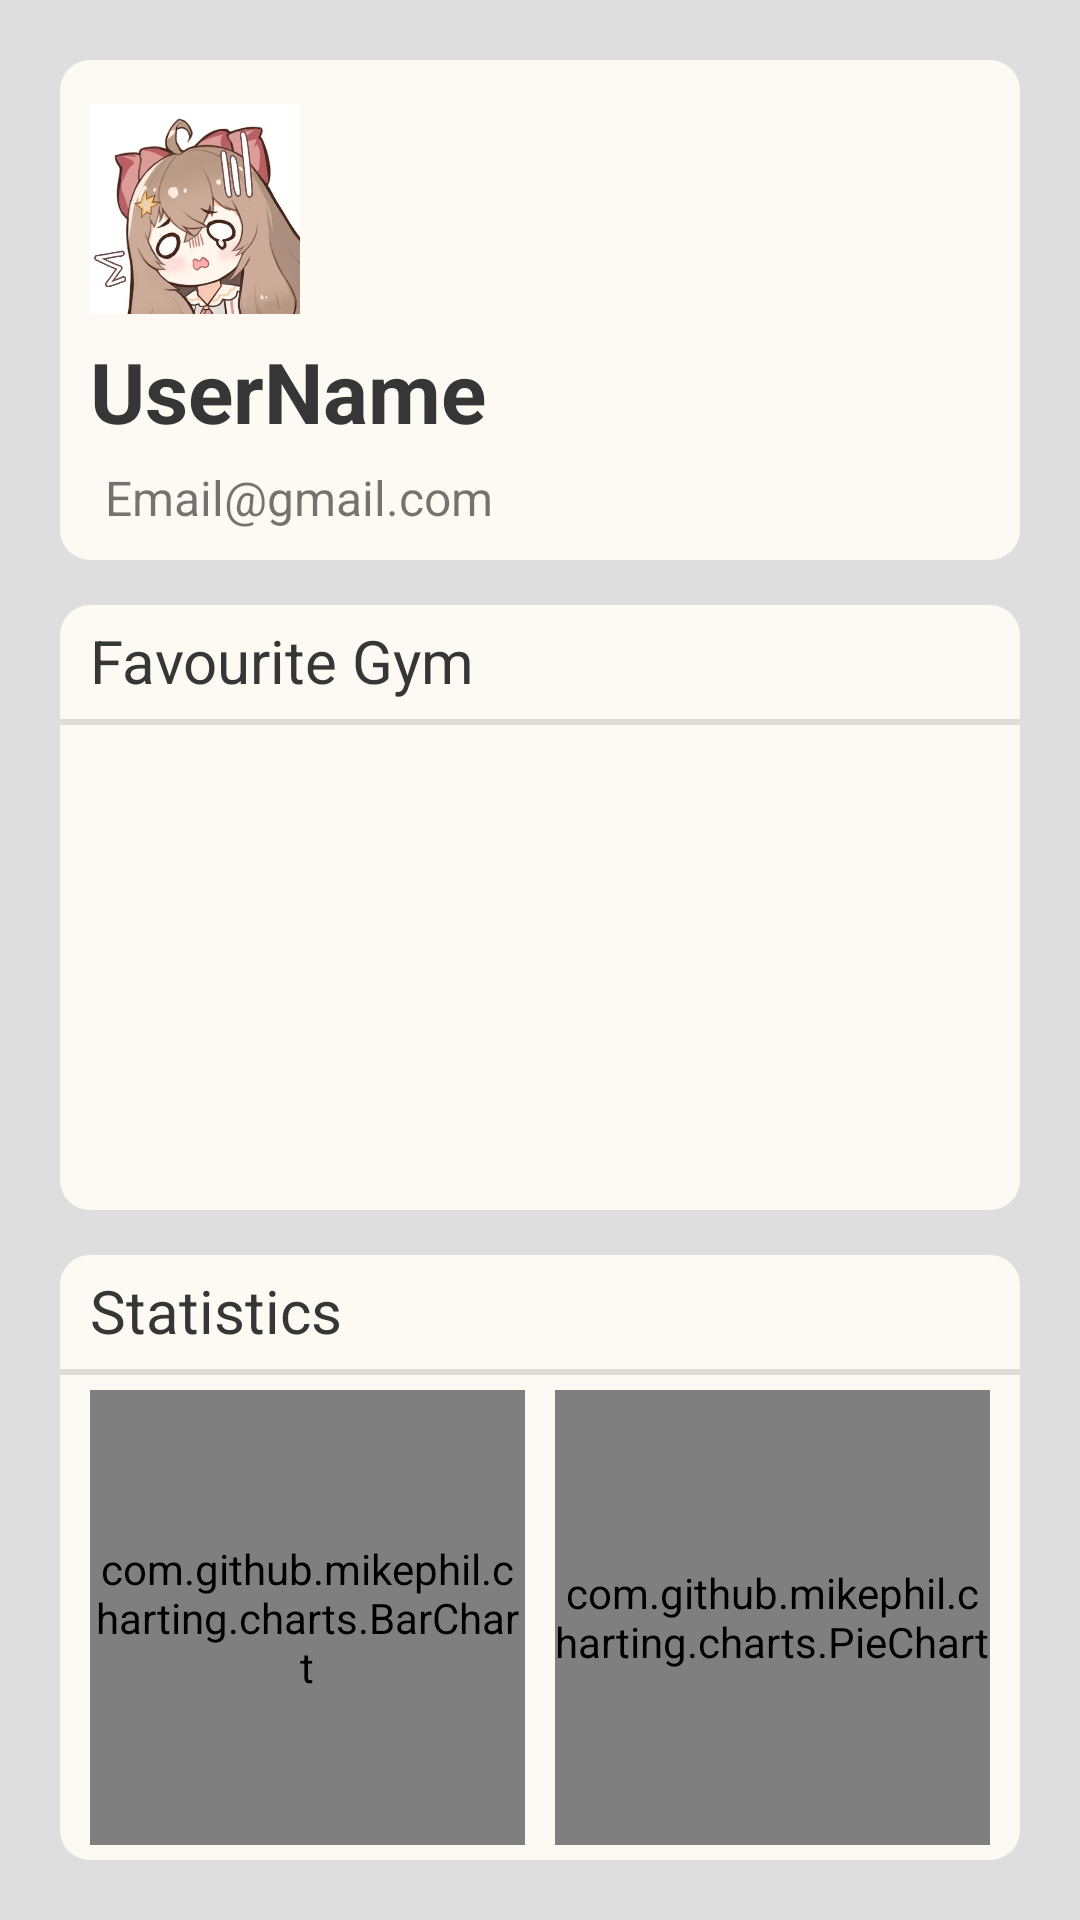

The Android layout XML behind this screen, and the referenced resources:
<!-- AndroidManifest.xml: application theme Theme.FindMyGym -->
<!-- res/layout/fragment_profile.xml -->
<?xml version="1.0" encoding="utf-8"?>
<androidx.constraintlayout.widget.ConstraintLayout xmlns:android="http://schemas.android.com/apk/res/android"
    xmlns:app="http://schemas.android.com/apk/res-auto"
    xmlns:tools="http://schemas.android.com/tools"
    android:id="@+id/profileContainer"
    android:layout_width="match_parent"
    android:layout_height="match_parent"
    android:background="#DEDEDE"
    tools:context=".ui.profile.ProfileFragment">

    <androidx.constraintlayout.widget.ConstraintLayout
        android:id="@+id/constraintLayout"
        android:layout_width="0dp"
        android:layout_height="wrap_content"
        android:layout_marginStart="20dp"
        android:layout_marginTop="20dp"
        android:layout_marginEnd="20dp"
        android:background="@drawable/shape_10dp_corners"
        app:layout_constraintBottom_toTopOf="@+id/favourateContainer"
        app:layout_constraintEnd_toEndOf="parent"
        app:layout_constraintStart_toStartOf="parent"
        app:layout_constraintTop_toTopOf="parent">

        <ImageView
            android:id="@+id/avatarImage"
            android:layout_width="70dp"
            android:layout_height="79dp"
            android:layout_marginStart="10dp"
            android:layout_marginTop="10dp"
            android:contentDescription="avatar"
            android:src="@drawable/diana"
            app:layout_constraintStart_toStartOf="parent"
            app:layout_constraintTop_toTopOf="parent" />

        <EditText
            android:id="@+id/nameText"
            android:layout_width="0dp"
            android:layout_height="36dp"
            android:layout_marginStart="10dp"
            android:layout_marginTop="4dp"
            android:text="UserName"
            android:textSize="28sp"
            android:textStyle="bold"
            android:textColor="#363636"
            android:background="@android:color/transparent"
            android:maxLines="1"
            android:inputType="text"
            android:focusableInTouchMode="true"
            app:layout_constraintStart_toStartOf="parent"
            app:layout_constraintTop_toBottomOf="@+id/avatarImage"
            android:focusable="true" />

        <TextView
            android:id="@+id/emailText"
            android:layout_width="wrap_content"
            android:layout_height="wrap_content"
            android:layout_marginStart="15dp"
            android:layout_marginTop="6dp"
            android:layout_marginBottom="10dp"
            android:text="Email@gmail.com"
            android:textSize="16sp"
            app:layout_constraintBottom_toBottomOf="parent"
            app:layout_constraintStart_toStartOf="parent"
            app:layout_constraintTop_toBottomOf="@+id/nameText" />

    </androidx.constraintlayout.widget.ConstraintLayout>

    <androidx.constraintlayout.widget.ConstraintLayout
        android:id="@+id/favourateContainer"
        android:layout_width="0dp"
        android:layout_height="0dp"
        android:layout_marginStart="20dp"
        android:layout_marginTop="15dp"
        android:layout_marginEnd="20dp"
        android:background="@drawable/shape_10dp_corners"
        app:layout_constraintBottom_toTopOf="@+id/statisticsContainer"
        app:layout_constraintEnd_toEndOf="parent"
        app:layout_constraintStart_toStartOf="parent"
        app:layout_constraintTop_toBottomOf="@+id/constraintLayout">

        <TextView
            android:id="@+id/favText"
            android:layout_width="wrap_content"
            android:layout_height="wrap_content"
            android:layout_marginStart="5dp"
            android:padding="5dp"
            android:text="Favourite Gym"
            android:textColor="#363636"
            android:textSize="20sp"
            app:layout_constraintStart_toStartOf="parent"
            app:layout_constraintTop_toTopOf="parent" />

        <View
            android:id="@+id/fav_devider"
            android:layout_width="match_parent"
            android:layout_height="2dp"
            android:layout_marginTop="1dp"
            android:background="?android:attr/listDivider"
            app:layout_constraintEnd_toEndOf="parent"
            app:layout_constraintStart_toStartOf="parent"
            app:layout_constraintTop_toBottomOf="@+id/favText" />

        <androidx.recyclerview.widget.RecyclerView
            android:id="@+id/favGymRecycler"
            android:layout_width="0dp"
            android:layout_height="0dp"
            android:layout_marginStart="5dp"
            android:layout_marginTop="1dp"
            android:layout_marginEnd="5dp"
            android:layout_marginBottom="5dp"
            app:layout_constraintBottom_toBottomOf="parent"
            app:layout_constraintEnd_toEndOf="parent"
            app:layout_constraintStart_toStartOf="parent"
            app:layout_constraintTop_toBottomOf="@+id/fav_devider" />

    </androidx.constraintlayout.widget.ConstraintLayout>

    <androidx.constraintlayout.widget.ConstraintLayout
        android:id="@+id/statisticsContainer"
        android:layout_width="0dp"
        android:layout_height="0dp"
        android:layout_marginStart="20dp"
        android:layout_marginTop="15dp"
        android:layout_marginEnd="20dp"
        android:layout_marginBottom="20dp"
        android:background="@drawable/shape_10dp_corners"
        app:layout_constraintBottom_toBottomOf="parent"
        app:layout_constraintEnd_toEndOf="parent"
        app:layout_constraintHorizontal_bias="0.0"
        app:layout_constraintStart_toStartOf="parent"
        app:layout_constraintTop_toBottomOf="@+id/favourateContainer">

        <TextView
            android:id="@+id/statisticText"
            android:layout_width="wrap_content"
            android:layout_height="wrap_content"
            android:layout_marginStart="5dp"
            android:padding="5dp"
            android:text="Statistics"
            android:textColor="#363636"
            android:textSize="20sp"
            app:layout_constraintStart_toStartOf="parent"
            app:layout_constraintTop_toTopOf="parent" />

        <View
            android:id="@+id/statistics_devider"
            android:layout_width="match_parent"
            android:layout_height="2dp"
            android:layout_marginTop="1dp"
            android:background="?android:attr/listDivider"
            app:layout_constraintEnd_toEndOf="parent"
            app:layout_constraintStart_toStartOf="parent"
            app:layout_constraintTop_toBottomOf="@+id/statisticText" />

        <LinearLayout
            android:layout_width="0dp"
            android:layout_height="0dp"
            android:layout_marginStart="5dp"
            android:layout_marginTop="5dp"
            android:layout_marginEnd="5dp"
            android:layout_marginBottom="5dp"
            android:orientation="horizontal"
            app:layout_constraintBottom_toBottomOf="parent"
            app:layout_constraintEnd_toEndOf="parent"
            app:layout_constraintStart_toStartOf="parent"
            app:layout_constraintTop_toBottomOf="@+id/statistics_devider">

            <com.github.mikephil.charting.charts.BarChart
                android:id="@+id/barchart"
                android:layout_width="match_parent"
                android:layout_height="match_parent"
                android:layout_marginStart="5dp"
                android:layout_marginEnd="5dp"
                android:layout_weight="0.5" />








            <com.github.mikephil.charting.charts.PieChart
                android:id = "@+id/pieChart"
                android:layout_width="match_parent"
                android:layout_height="match_parent"
                android:layout_marginStart="5dp"
                android:layout_marginEnd="5dp"
                android:layout_weight="0.5" />








        </LinearLayout>

    </androidx.constraintlayout.widget.ConstraintLayout>

</androidx.constraintlayout.widget.ConstraintLayout>
<!-- resources referenced by this layout -->
<resources>
  <!-- drawable diana: jpg bitmap (drawable-v24, 30600 bytes) -->
  <!-- drawable shape_10dp_corners (drawable) -->
  <?xml version="1.0" encoding="utf-8"?>
  <shape xmlns:android="http://schemas.android.com/apk/res/android"
      android:shape="rectangle">
      <corners android:radius="10dp" />
      <solid android:color="#FCFAF2" />
  </shape>
  <style name="Theme.FindMyGym" parent="Theme.MaterialComponents.DayNight.DarkActionBar">
          
          <item name="colorPrimary">@color/purple_500</item>
          <item name="colorPrimaryVariant">@color/purple_700</item>
          <item name="colorOnPrimary">@color/white</item>
          
          <item name="colorSecondary">@color/teal_200</item>
          <item name="colorSecondaryVariant">@color/teal_700</item>
          <item name="colorOnSecondary">@color/black</item>
          
          <item name="android:statusBarColor" tools:targetApi="l">?attr/colorPrimaryVariant</item>
          
      </style>
  <color name="purple_500">#FF6200EE</color>
  <color name="purple_700">#FF3700B3</color>
  <color name="white">#FFFFFFFF</color>
  <color name="teal_200">#FF03DAC5</color>
  <color name="teal_700">#FF018786</color>
  <color name="black">#FF000000</color>
</resources>
